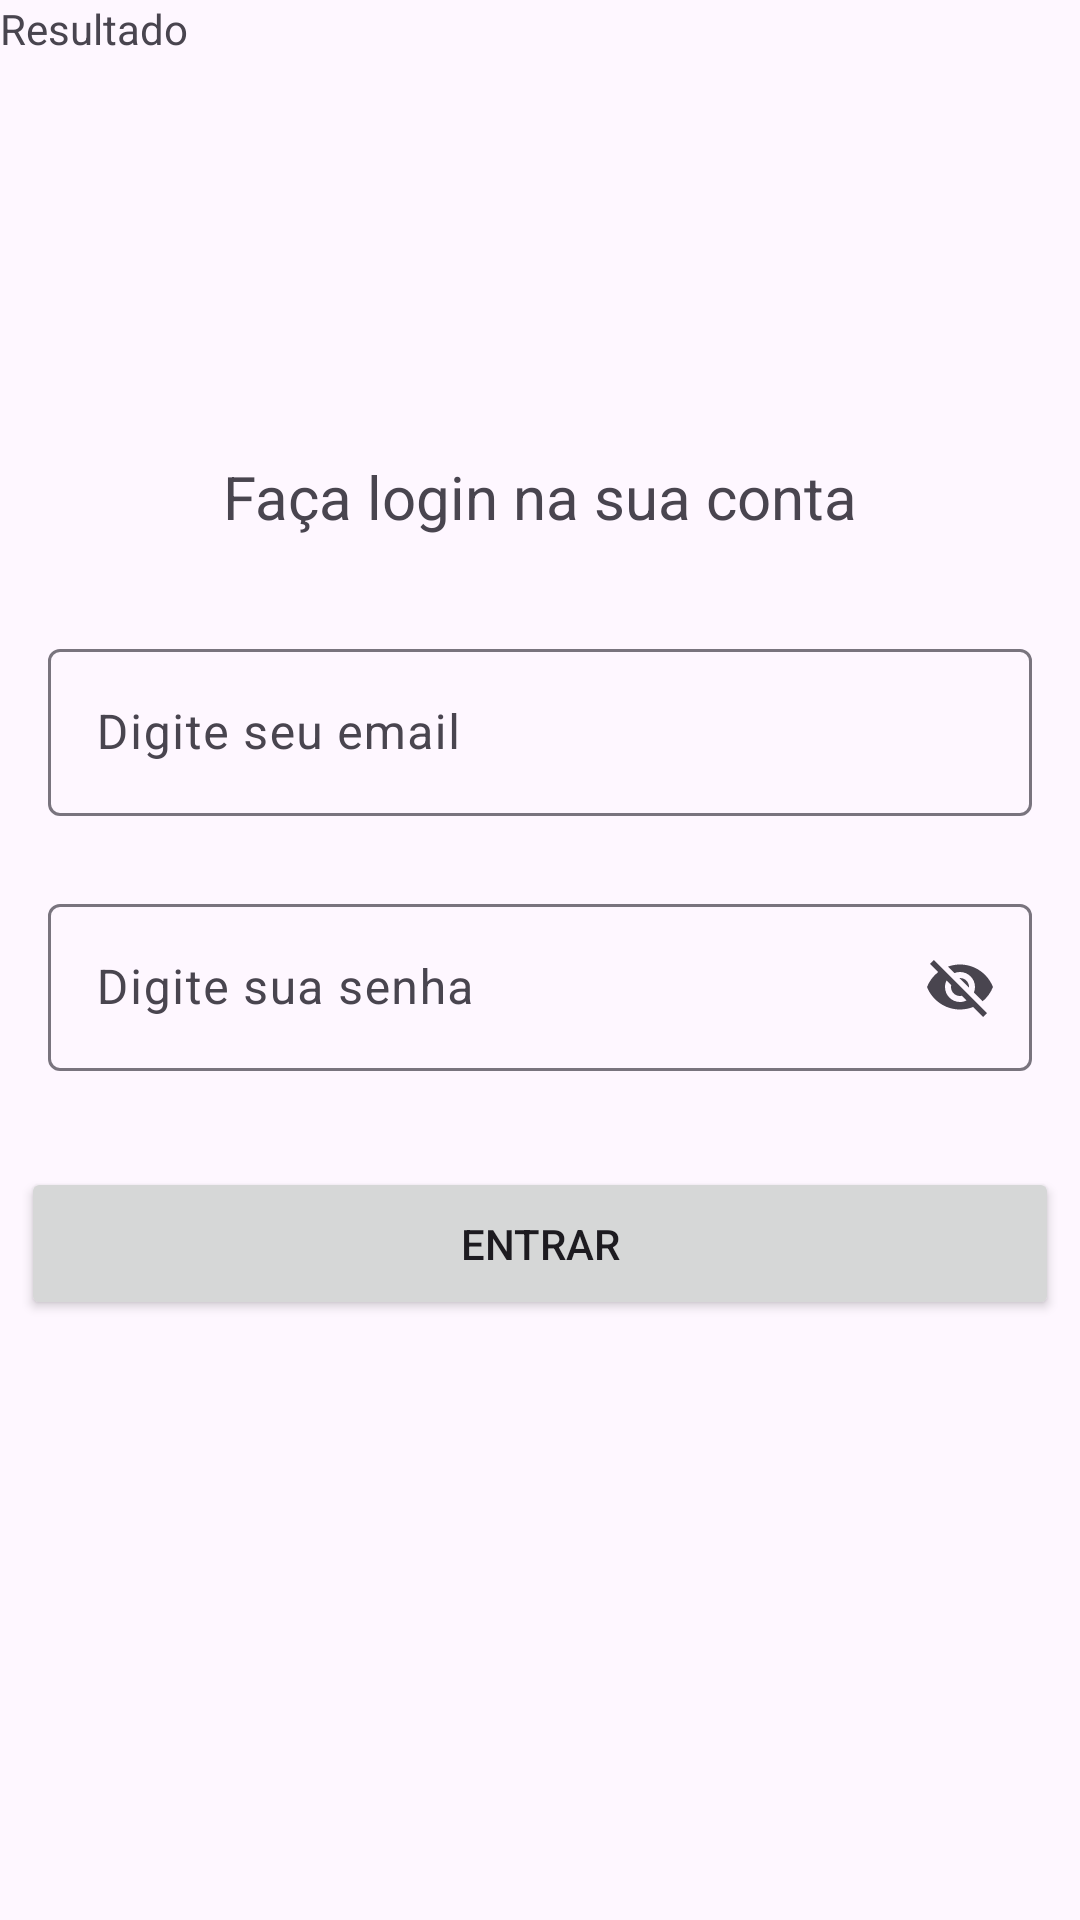

The Android layout XML behind this screen, and the referenced resources:
<!-- AndroidManifest.xml: application theme Theme.Firebase -->
<!-- res/layout/activity_login.xml -->
<?xml version="1.0" encoding="utf-8"?>
<androidx.constraintlayout.widget.ConstraintLayout xmlns:android="http://schemas.android.com/apk/res/android"
    xmlns:app="http://schemas.android.com/apk/res-auto"
    xmlns:tools="http://schemas.android.com/tools"
    android:layout_width="match_parent"
    android:layout_height="match_parent"
    tools:context=".activity.LoginActivity">

    <ImageView
        android:id="@+id/imageView"
        android:layout_width="wrap_content"
        android:layout_height="wrap_content"
        android:layout_marginTop="128dp"
        app:layout_constraintEnd_toEndOf="parent"
        app:layout_constraintHorizontal_bias="0.5"
        app:layout_constraintStart_toStartOf="parent"
        app:layout_constraintTop_toTopOf="parent"
        app:srcCompat="@drawable/logo" />

    <com.google.android.material.textfield.TextInputLayout
        android:id="@+id/textInputLayout"
        android:layout_width="0dp"
        android:layout_height="wrap_content"
        android:layout_marginStart="16dp"
        android:layout_marginTop="32dp"
        android:layout_marginEnd="16dp"
        app:layout_constraintEnd_toEndOf="parent"
        app:layout_constraintHorizontal_bias="0.0"
        app:layout_constraintStart_toStartOf="parent"
        app:layout_constraintTop_toBottomOf="@+id/textView">

        <com.google.android.material.textfield.TextInputEditText
            android:layout_width="match_parent"
            android:layout_height="wrap_content"
            android:hint="Digite seu email" />
    </com.google.android.material.textfield.TextInputLayout>

    <com.google.android.material.textfield.TextInputLayout
        android:id="@+id/textInputLayout2"
        android:layout_width="0dp"
        android:layout_height="wrap_content"
        android:layout_marginStart="16dp"
        android:layout_marginTop="24dp"
        android:layout_marginEnd="16dp"
        app:endIconMode="password_toggle"
        app:layout_constraintEnd_toEndOf="parent"
        app:layout_constraintHorizontal_bias="0.0"
        app:layout_constraintStart_toStartOf="parent"
        app:layout_constraintTop_toBottomOf="@+id/textInputLayout">

        <com.google.android.material.textfield.TextInputEditText
            android:layout_width="match_parent"
            android:layout_height="wrap_content"
            android:hint="Digite sua senha" />
    </com.google.android.material.textfield.TextInputLayout>

    <Button
        android:id="@+id/btnentrar"
        android:layout_width="346dp"
        android:layout_height="51dp"
        android:layout_marginTop="32dp"
        android:text="Entrar"
        app:layout_constraintEnd_toEndOf="parent"
        app:layout_constraintHorizontal_bias="0.492"
        app:layout_constraintStart_toStartOf="parent"
        app:layout_constraintTop_toBottomOf="@+id/textInputLayout2" />

    <TextView
        android:id="@+id/textView"
        android:layout_width="wrap_content"
        android:layout_height="wrap_content"
        android:layout_marginTop="24dp"
        android:layout_marginBottom="24dp"
        android:text="Faça login na sua conta"
        android:textSize="20dp"
        app:layout_constraintBottom_toTopOf="@+id/textInputLayout"
        app:layout_constraintEnd_toEndOf="parent"
        app:layout_constraintHorizontal_bias="0.5"
        app:layout_constraintStart_toStartOf="parent"
        app:layout_constraintTop_toBottomOf="@+id/imageView" />

    <TextView
        android:id="@+id/txtResultado"
        android:layout_width="wrap_content"
        android:layout_height="wrap_content"
        android:text="Resultado"
        tools:layout_editor_absoluteX="174dp"
        tools:layout_editor_absoluteY="544dp" />
</androidx.constraintlayout.widget.ConstraintLayout>
<!-- resources referenced by this layout -->
<resources>
  <style name="Theme.Firebase" parent="Base.Theme.Firebase" />
  <style name="Base.Theme.Firebase" parent="Theme.Material3.DayNight.NoActionBar">
          
          
      </style>
</resources>
